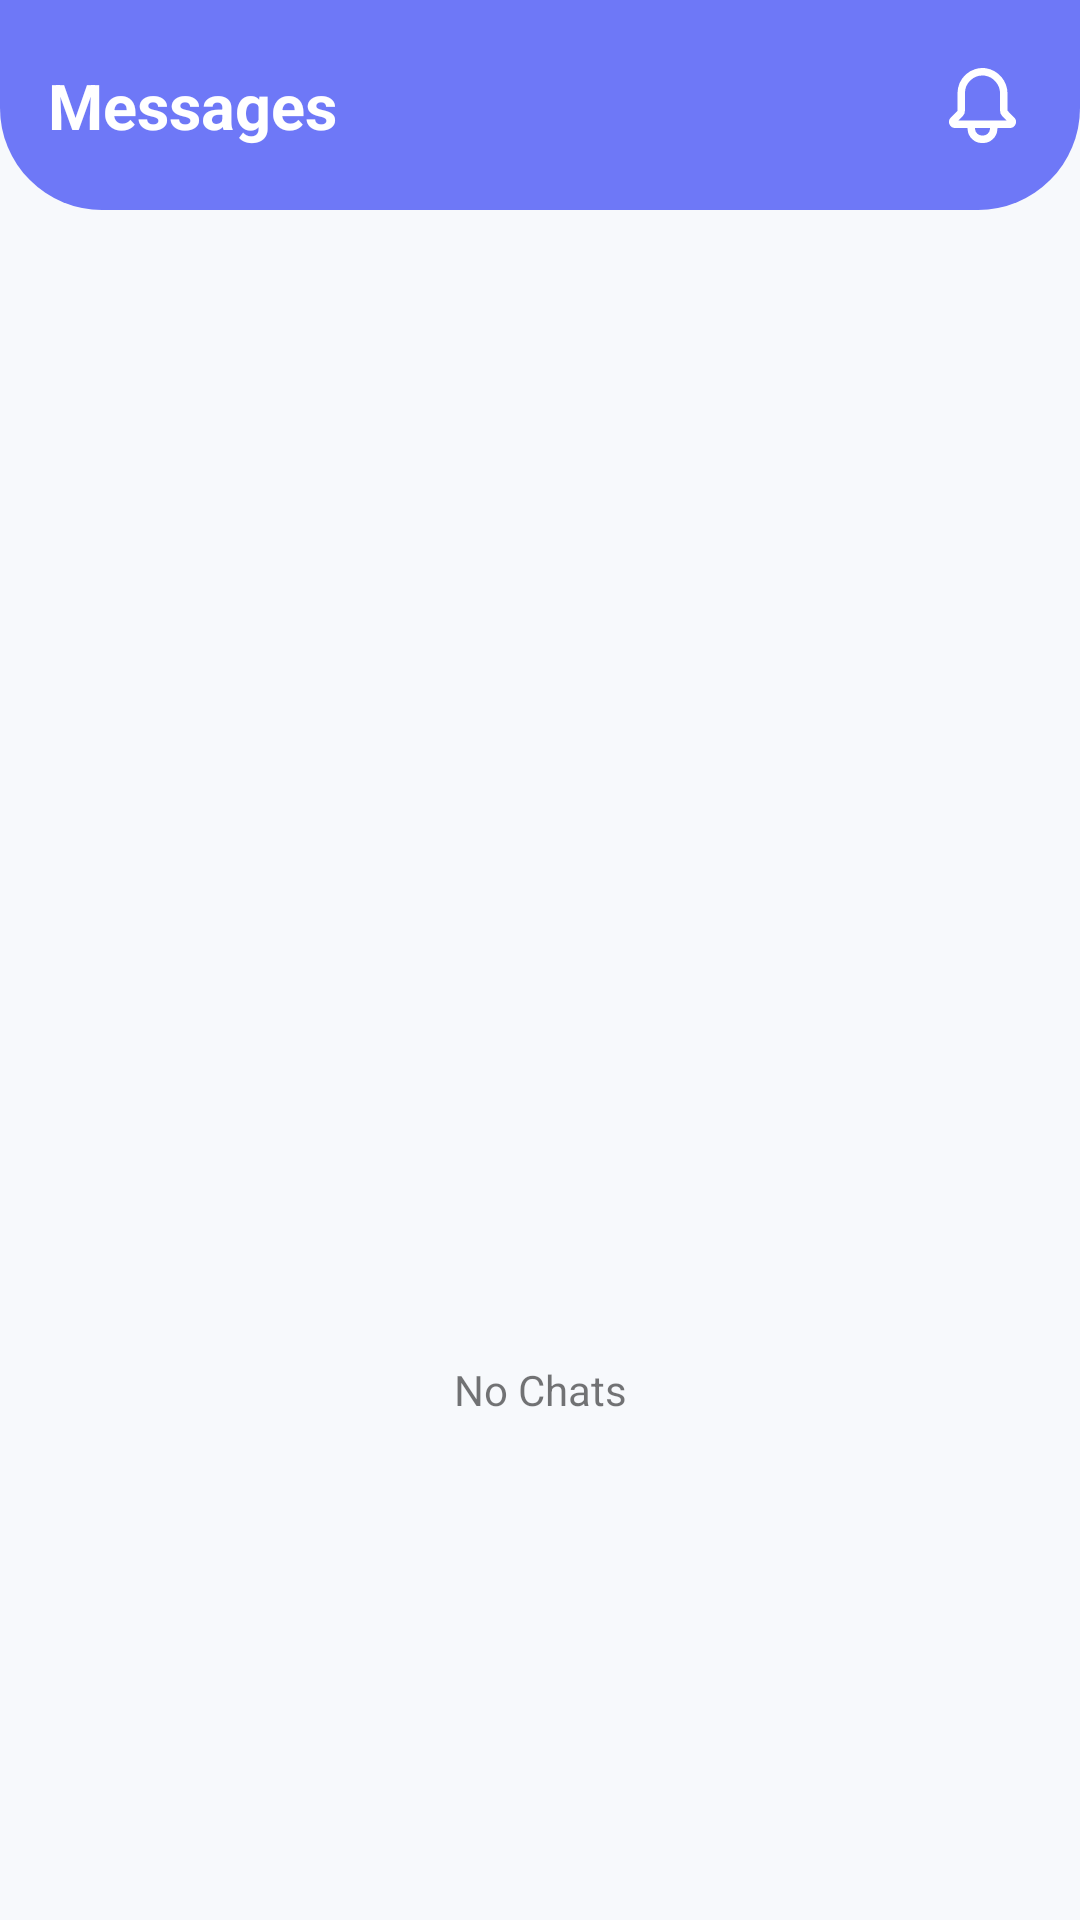

Layout XML and referenced resources for this Android screen:
<!-- AndroidManifest.xml: application theme Theme.FernanPharmacy -->
<!-- res/layout/fragment_chat.xml -->
<?xml version="1.0" encoding="utf-8"?>
<androidx.constraintlayout.widget.ConstraintLayout xmlns:android="http://schemas.android.com/apk/res/android"
    xmlns:app="http://schemas.android.com/apk/res-auto"
    xmlns:tools="http://schemas.android.com/tools"
    android:layout_width="match_parent"
    android:layout_height="match_parent"
    android:background="#F7F9FC"
    tools:context=".ui.chat.ChatFragment">


    <androidx.constraintlayout.widget.ConstraintLayout
        android:id="@+id/constraintLayout"
        android:layout_width="match_parent"
        android:layout_height="70dp"
        android:background="@drawable/bottom_round_box"
        app:layout_constraintEnd_toEndOf="parent"
        app:layout_constraintStart_toStartOf="parent"
        app:layout_constraintTop_toTopOf="parent">

        <TextView
            android:layout_width="wrap_content"
            android:layout_height="wrap_content"
            android:layout_marginStart="16dp"
            android:text="Messages"
            android:textColor="@color/white"
            android:textSize="21dp"
            android:textStyle="bold"
            app:layout_constraintBottom_toBottomOf="parent"
            app:layout_constraintStart_toStartOf="parent"
            app:layout_constraintTop_toTopOf="parent" />

        <ImageView
            android:id="@+id/imageView"
            android:layout_width="25dp"
            android:layout_height="25dp"
            android:layout_marginEnd="20dp"
            android:src="@drawable/ic_bell"
            app:layout_constraintBottom_toBottomOf="parent"
            app:layout_constraintEnd_toEndOf="parent"
            app:layout_constraintTop_toTopOf="parent" />

    </androidx.constraintlayout.widget.ConstraintLayout>

    <androidx.recyclerview.widget.RecyclerView
        android:id="@+id/listChats"
        android:layout_width="match_parent"
        android:layout_height="0dp"
        android:layout_marginTop="8dp"
        app:layout_constraintBottom_toBottomOf="parent"
        app:layout_constraintEnd_toEndOf="parent"
        app:layout_constraintHorizontal_bias="1.0"
        app:layout_constraintStart_toStartOf="parent"
        app:layout_constraintTop_toBottomOf="@+id/constraintLayout"
        app:layout_constraintVertical_bias="1.0">


    </androidx.recyclerview.widget.RecyclerView>


    <androidx.constraintlayout.widget.ConstraintLayout
        android:id="@+id/layout_empty_chat"
        android:layout_width="wrap_content"
        android:layout_height="wrap_content"
        android:layout_marginTop="8dp"
        app:layout_constraintBottom_toBottomOf="parent"
        app:layout_constraintEnd_toEndOf="parent"
        app:layout_constraintStart_toStartOf="parent"
        app:layout_constraintTop_toBottomOf="@+id/constraintLayout">

        <ImageView
            android:id="@+id/img_message"
            android:layout_width="200dp"
            android:layout_height="200dp"
            android:layout_centerHorizontal="true"
            android:layout_centerVertical="true"
            android:layout_marginTop="8dp"
            android:src="@drawable/message"
            app:layout_constraintEnd_toEndOf="parent"
            app:layout_constraintStart_toStartOf="parent"
            app:layout_constraintTop_toTopOf="parent" />

        <TextView
            android:layout_width="wrap_content"
            android:layout_height="wrap_content"
            android:layout_centerHorizontal="true"
            android:layout_marginStart="8dp"
            android:layout_marginEnd="8dp"
            android:text="No Chats"
            app:layout_constraintEnd_toEndOf="parent"
            app:layout_constraintStart_toStartOf="parent"
            app:layout_constraintTop_toBottomOf="@+id/img_message" />

    </androidx.constraintlayout.widget.ConstraintLayout>


</androidx.constraintlayout.widget.ConstraintLayout>
<!-- resources referenced by this layout -->
<resources>
  <color name="white">#FFFFFFFF</color>
  <!-- drawable bottom_round_box (drawable-v24) -->
  <?xml version="1.0" encoding="utf-8"?>
  <shape xmlns:android="http://schemas.android.com/apk/res/android">
      <solid android:color="@color/main" />
      <corners android:bottomLeftRadius="34dp" android:bottomRightRadius="34dp"/>
  </shape>
  <!-- drawable ic_bell (drawable-v24) -->
  <vector xmlns:android="http://schemas.android.com/apk/res/android"
      android:width="18dp"
      android:height="19.999dp"
      android:viewportWidth="18"
      android:viewportHeight="19.999">
    <path
        android:pathData="M9,20a3.845,3.845 0,0 1,-4 -3.659V16H1.637A1.636,1.636 0,0 1,0.48 13.207l1.8,-1.8V6.726A6.731,6.731 0,0 1,9.9 0.059a6.858,6.858 0,0 1,5.82 6.878V11.4l1.8,1.8A1.637,1.637 0,0 1,16.363 16H13v0.34A3.846,3.846 0,0 1,9 20ZM7,16v0.34A1.879,1.879 0,0 0,9 18a1.88,1.88 0,0 0,2 -1.66V16ZM8.993,2A4.629,4.629 0,0 0,5.9 3.17a4.731,4.731 0,0 0,-1.62 3.556V11.4A1.987,1.987 0,0 1,3.7 12.817L2.516,14H15.486l-1.181,-1.183a1.985,1.985 0,0 1,-0.585 -1.413V6.936a4.854,4.854 0,0 0,-4.082 -4.9A4.97,4.97 0,0 0,8.993 2Z"
        android:fillColor="#fff"/>
  </vector>
  <style name="Theme.FernanPharmacy" parent="Theme.MaterialComponents.Light.NoActionBar">
          
          <item name="colorPrimary">@color/purple_500</item>
          <item name="colorPrimaryVariant">@color/purple_700</item>
          <item name="colorOnPrimary">@color/white</item>
          
          <item name="colorSecondary">@color/teal_200</item>
          <item name="colorSecondaryVariant">@color/teal_700</item>
          <item name="colorOnSecondary">@color/black</item>
          
          <item name="android:statusBarColor" tools:targetApi="l">?attr/colorPrimaryVariant</item>
          
      </style>
  <color name="main">#6E78F7</color>
  <color name="purple_500">#6E78F7</color>
  <color name="purple_700">#FF3700B3</color>
  <color name="teal_200">#FF03DAC5</color>
  <color name="teal_700">#FF018786</color>
  <color name="black">#FF000000</color>
</resources>
